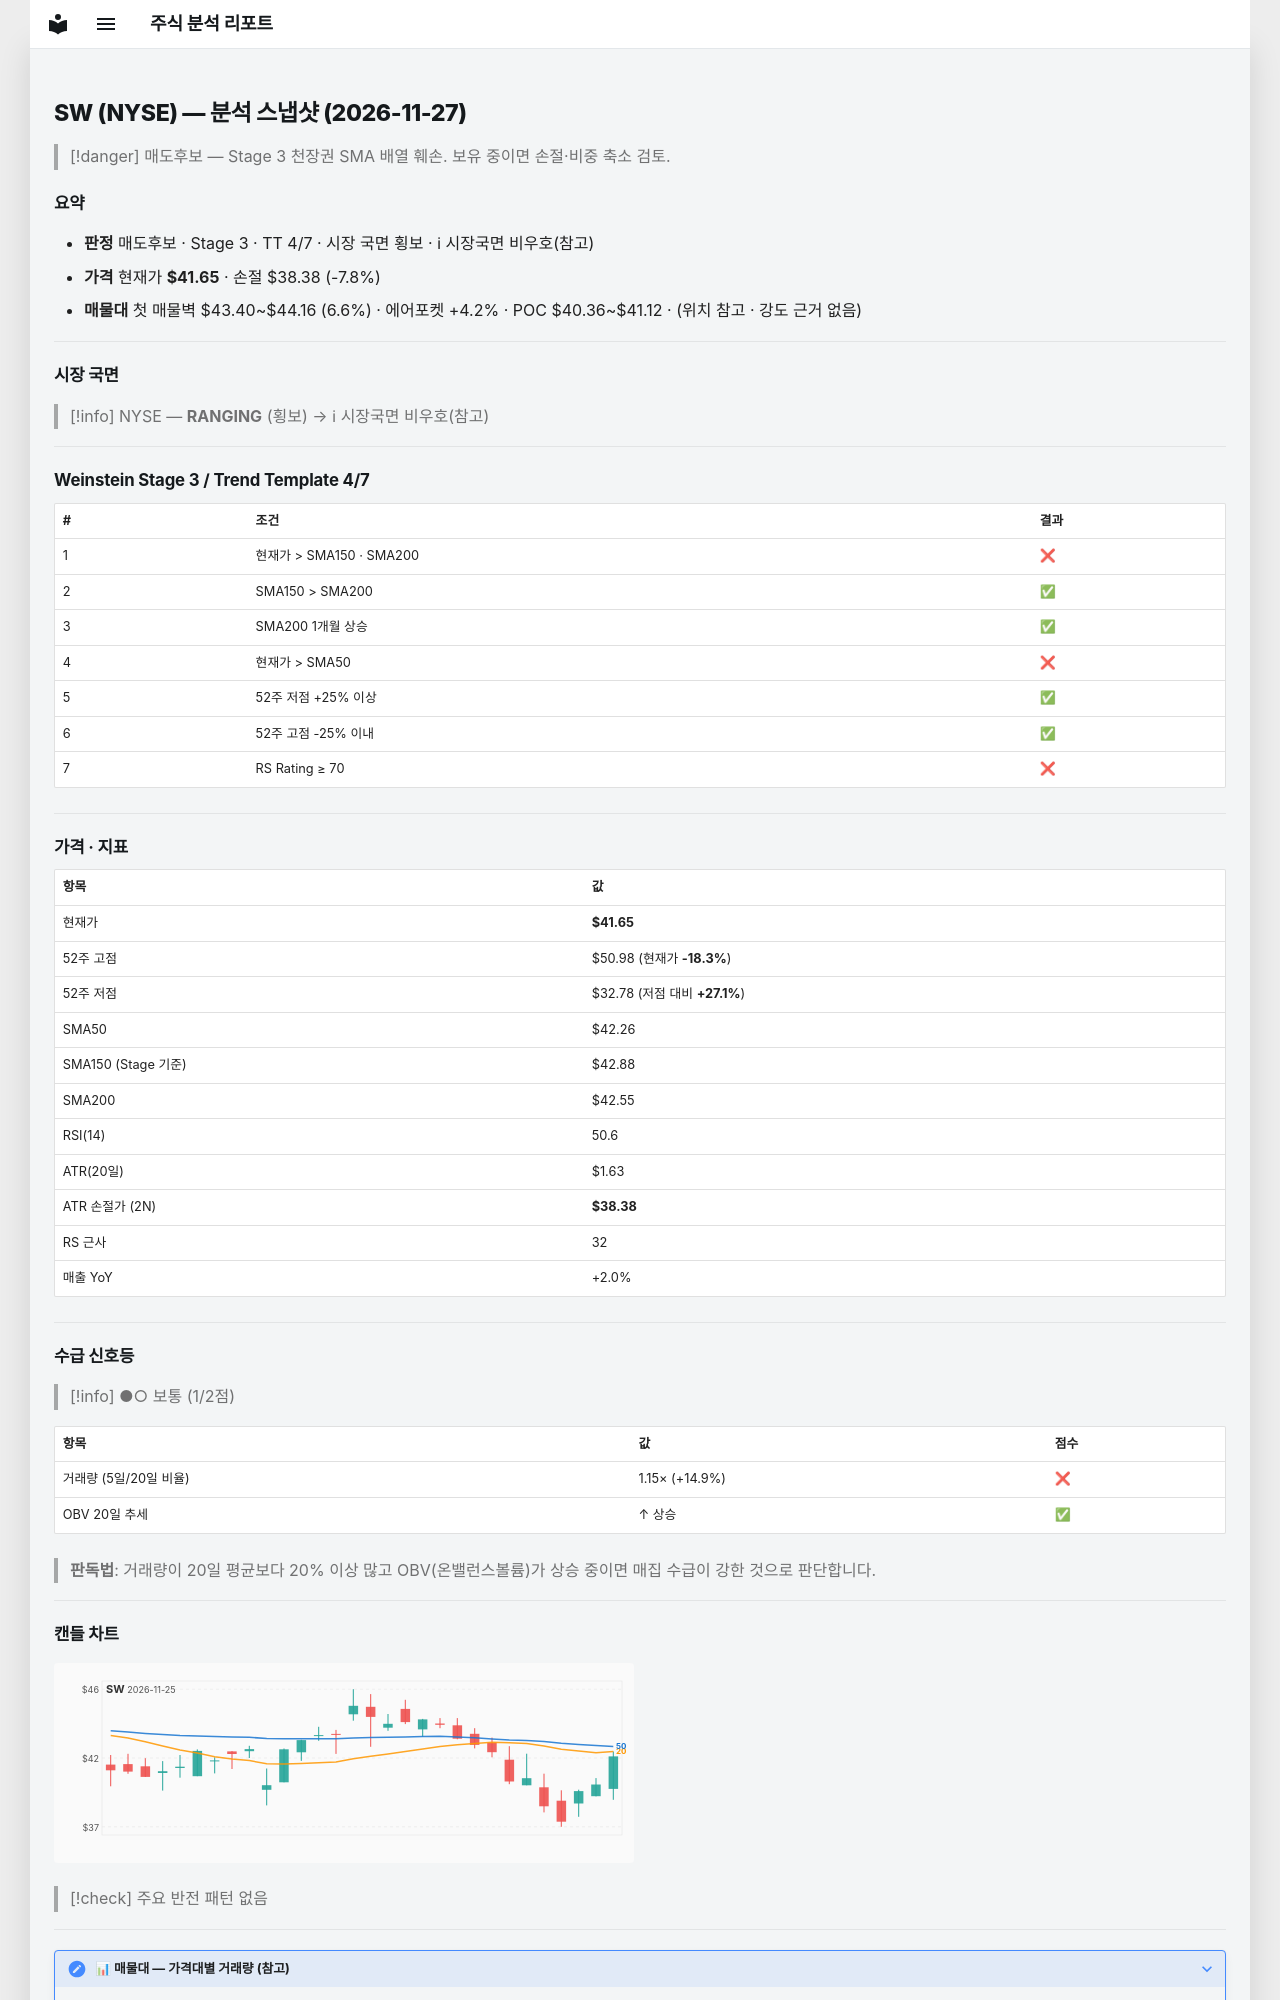

repository: soloandco/stock-reports · page: snapshots/SW-2026-11-27/index.html · generator: mkdocs

---
type: analysis-snapshot
title: SW 분석 스냅샷
ticker: SW
market: NYSE
created: 2026-11-27
updated: 2026-11-27
bar-date: 2026-11-25
verdict: 매도후보
real-rr: 2.55
sma50-gap-pct: -1.4
weekly-position: 저항대아래
weekly-overhead-price: 49.99
weekly-overhead-pct: 20.0
stage: 3
trend-template-score: 4
tt-max: 7
ma-set: sma-50-150-200
price: 41.650001525878906
stop-price: 38.38092124016571
market-regime: RANGING
supply-demand-score: 1/2
supply-demand-label: 보통
status: tracking
tags:
  - stock-agent
  - watchlist
  - SW
  - analysis
related:
  - "[[analysis-template]]"
---

# SW (NYSE) — 분석 스냅샷 (2026-11-27)

> [!danger] 매도후보 — Stage 3 천장권
> SMA 배열 훼손. 보유 중이면 손절·비중 축소 검토.

## 요약

- **판정** 매도후보 · Stage 3 · TT 4/7 · 시장 국면 횡보 · ℹ 시장국면 비우호(참고)
- **가격** 현재가 **$41.65** · 손절 $38.38 (-7.8%)
- **매물대** 첫 매물벽 $43.40~$44.16 (6.6%) · 에어포켓 +4.2% · POC $40.36~$41.12 · (위치 참고 · 강도 근거 없음)

---

## 시장 국면

> [!info] NYSE — **RANGING** (횡보) → ℹ 시장국면 비우호(참고)

---

## Weinstein Stage 3 / Trend Template 4/7

| # | 조건 | 결과 |
|---|------|------|
| 1 | 현재가 > SMA150 · SMA200 | ❌ |
| 2 | SMA150 > SMA200 | ✅ |
| 3 | SMA200 1개월 상승 | ✅ |
| 4 | 현재가 > SMA50 | ❌ |
| 5 | 52주 저점 +25% 이상 | ✅ |
| 6 | 52주 고점 -25% 이내 | ✅ |
| 7 | RS Rating ≥ 70 | ❌ |

---

## 가격 · 지표

| 항목 | 값 |
|------|---|
| 현재가 | **$41.65** |
| 52주 고점 | $50.98 (현재가 **-18.3%**) |
| 52주 저점 | $32.78 (저점 대비 **+27.1%**) |
| SMA50 | $42.26 |
| SMA150 (Stage 기준) | $42.88 |
| SMA200 | $42.55 |
| RSI(14) | 50.6 |
| ATR(20일) | $1.63 |
| ATR 손절가 (2N) | **$38.38** |
| RS 근사 | 32 |
| 매출 YoY | +2.0% |

---
## 수급 신호등

> [!info] ●○ 보통 (1/2점)

| 항목 | 값 | 점수 |
|------|------|------|
| 거래량 (5일/20일 비율) | 1.15× (+14.9%) | ❌ |
| OBV 20일 추세 | ↑ 상승 | ✅ |

> **판독법**: 거래량이 20일 평균보다 20% 이상 많고 OBV(온밸런스볼륨)가 상승 중이면 매집 수급이 강한 것으로 판단합니다.

---
